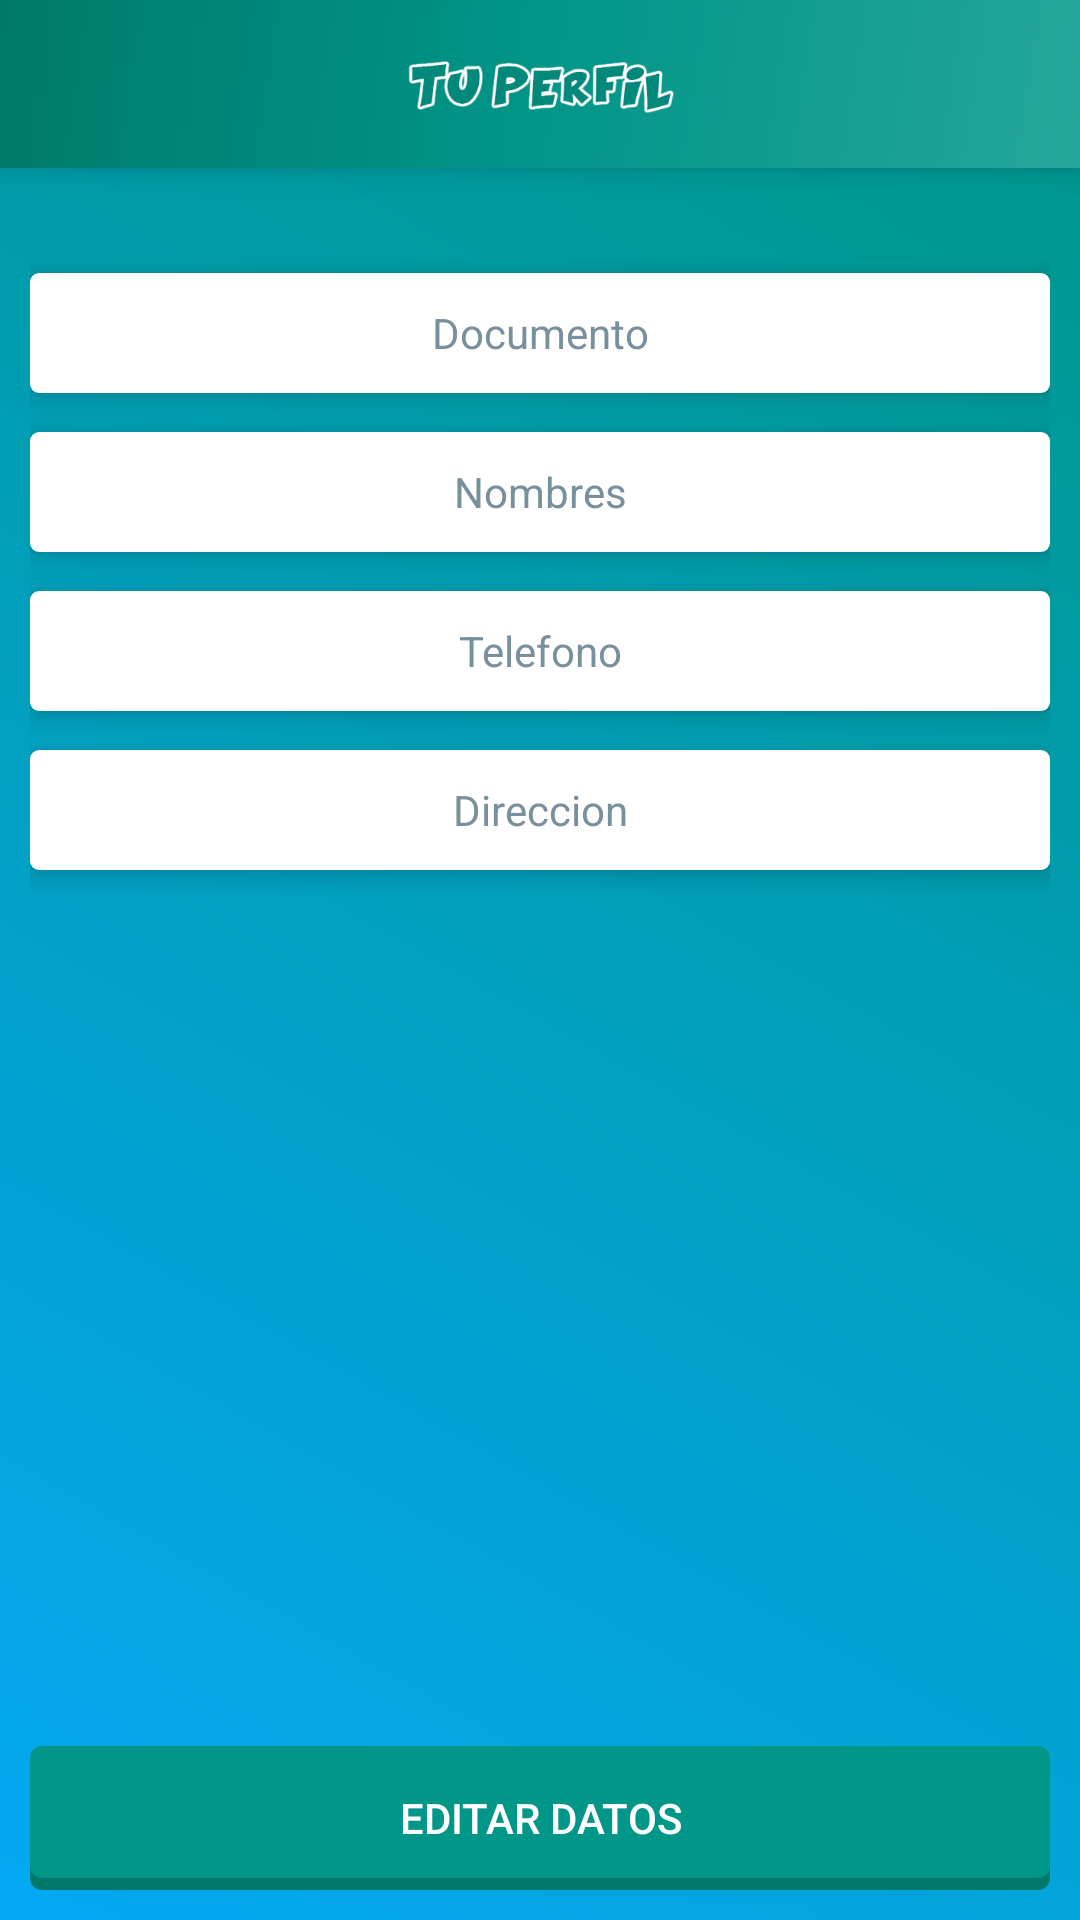

The Android layout XML behind this screen, and the referenced resources:
<!-- AndroidManifest.xml: application theme AppTheme -->
<!-- res/layout/dialog_editar.xml -->
<?xml version="1.0" encoding="utf-8"?>
<RelativeLayout xmlns:android="http://schemas.android.com/apk/res/android"
    android:layout_width="match_parent"
    android:layout_height="match_parent"
    android:background="@drawable/login_bg"
    android:orientation="vertical">

    <RelativeLayout
        android:layout_width="match_parent"
        android:layout_height="wrap_content"
        android:orientation="vertical">

        <ImageView
            android:id="@+id/imageViewTitulo"
            android:layout_width="match_parent"
            android:layout_height="?attr/actionBarSize"
            android:layout_centerHorizontal="true"
            android:background="@drawable/side_nav_bar"
            android:elevation="6dp"
            android:gravity="center"
            android:src="@mipmap/txt_perfil" />

        <LinearLayout
            android:layout_width="match_parent"
            android:layout_height="wrap_content"
            android:layout_below="@+id/imageViewTitulo"
            android:layout_marginLeft="10dp"
            android:layout_marginRight="10dp"
            android:layout_marginTop="30dp"
            android:orientation="vertical">

            <EditText
                android:id="@+id/EdDocumentoEdit"
                android:layout_width="match_parent"
                android:layout_height="@dimen/height_editext"
                android:layout_marginBottom="@dimen/activity_botton_margin"
                android:layout_marginTop="@dimen/activity_top_margin"
                android:background="@drawable/rounded_bottom"
                android:elevation="@dimen/elevation_editext"
                android:ems="10"
                android:gravity="center"
                android:hint="@string/usuDocumento"
                android:inputType="number"
                android:maxLength="11"
                android:textColor="@color/md_blue_800"
                android:textColorHint="@color/md_blue_grey_400"
                android:textSize="@dimen/size_subtitle" />

            <EditText
                android:id="@+id/EdNombreEdit"
                android:layout_width="match_parent"
                android:layout_height="@dimen/height_editext"
                android:layout_marginBottom="@dimen/activity_botton_margin"
                android:layout_marginTop="@dimen/activity_top_margin"
                android:background="@drawable/rounded_bottom"
                android:elevation="@dimen/elevation_editext"
                android:ems="10"
                android:gravity="center"
                android:hint="@string/usuNombre"
                android:inputType="textPersonName"
                android:textColor="@color/md_blue_800"
                android:textColorHint="@color/md_blue_grey_400"
                android:textSize="@dimen/size_subtitle" />

            <EditText
                android:id="@+id/EdTelefonoEdit"
                android:layout_width="match_parent"
                android:layout_height="@dimen/height_editext"
                android:layout_marginBottom="@dimen/activity_botton_margin"
                android:layout_marginTop="@dimen/activity_top_margin"
                android:background="@drawable/rounded_bottom"
                android:elevation="@dimen/elevation_editext"
                android:ems="10"
                android:gravity="center"
                android:hint="@string/usuTelefono"
                android:inputType="phone"
                android:textColor="@color/md_blue_800"
                android:textColorHint="@color/md_blue_grey_400"
                android:textSize="@dimen/size_subtitle" />

            <EditText
                android:id="@+id/EdDireccionEdit"
                android:layout_width="match_parent"
                android:layout_height="@dimen/height_editext"
                android:layout_marginBottom="@dimen/activity_botton_margin"
                android:layout_marginTop="@dimen/activity_top_margin"
                android:background="@drawable/rounded_bottom"
                android:elevation="@dimen/elevation_editext"
                android:ems="10"
                android:gravity="center"
                android:hint="@string/usuDireccion"
                android:inputType="text"
                android:textColor="@color/md_blue_800"
                android:textColorHint="@color/md_blue_grey_400"
                android:textSize="@dimen/size_subtitle" />

        </LinearLayout>

        <LinearLayout
            android:layout_width="match_parent"
            android:layout_height="wrap_content"
            android:layout_alignParentBottom="true"
            android:gravity="center_horizontal"
            android:orientation="vertical">

            <Button
                android:id="@+id/btnEditarDatos"
                android:layout_width="match_parent"
                android:layout_height="wrap_content"
                android:layout_margin="10dp"
                android:background="@drawable/btn_entrar"
                android:text="EDITAR DATOS"
                android:textColor="@color/md_white_1000" />

        </LinearLayout>

    </RelativeLayout>


</RelativeLayout>
<!-- resources referenced by this layout -->
<resources>
  <color name="md_blue_800">#1565c0</color>
  <color name="md_blue_grey_400">#78909c</color>
  <color name="md_white_1000">#ffffff</color>
  <dimen name="activity_botton_margin">8dp</dimen>
  <dimen name="activity_top_margin">5dp</dimen>
  <dimen name="elevation_editext">5dp</dimen>
  <dimen name="height_editext">40dp</dimen>
  <dimen name="size_subtitle">14sp</dimen>
  <!-- drawable btn_entrar (drawable) -->
  <?xml version="1.0" encoding="utf-8"?>
  <selector xmlns:android="http://schemas.android.com/apk/res/android">
      <item android:state_pressed="true" >
          <layer-list xmlns:android="http://schemas.android.com/apk/res/android">
              
              <item android:top="4dp">
                  <shape>
                      <solid android:color="@color/md_light_blue_700" />
                      <corners android:radius="4dip" />
                  </shape>
              </item>
              
              <item android:bottom="4dp">
                  <shape>
                      <solid android:color="@color/md_light_blue_500" />
                      <corners android:radius="4dip" />
                  </shape>
              </item>
          </layer-list>
      </item>
  
      <item android:state_enabled="false" >
          <layer-list xmlns:android="http://schemas.android.com/apk/res/android">
              
              <item android:top="4dp">
                  <shape>
                      <solid android:color="@color/md_teal_700" />
                      <corners android:radius="4dip" />
                  </shape>
              </item>
              
              <item android:bottom="4dp">
                  <shape>
                      <solid android:color="@color/md_teal_500" />
                      <corners android:radius="4dip" />
                  </shape>
              </item>
          </layer-list>
      </item>
  </selector>
  <!-- drawable login_bg (drawable) -->
  <?xml version="1.0" encoding="utf-8"?>
  <shape
      xmlns:android="http://schemas.android.com/apk/res/android">
  
      <gradient
          android:angle="45"
          android:startColor="@color/colorAccent"
          android:endColor="@color/colorPrimary"/>
  </shape>
  <!-- drawable rounded_bottom (drawable-xxxhdpi) -->
  <?xml version="1.0" encoding="utf-8"?>
  <shape xmlns:android="http://schemas.android.com/apk/res/android">
      <solid android:color="@color/md_white_1000"/>
      <corners android:radius="3dp" />
      <padding android:left="0dip" android:top="0dip" android:right="0dip" android:bottom="0dip" />
      <stroke android:width="0px" android:color="@color/md_indigo_600" />
      <padding android:left="16dp" android:bottom="4dp" android:top="4dp" android:right="16dp"/>
  </shape>
  <!-- drawable side_nav_bar (drawable) -->
  <shape xmlns:android="http://schemas.android.com/apk/res/android"
      android:shape="rectangle">
      <gradient
          android:angle="135"
          android:centerColor="@color/md_teal_500"
          android:endColor="@color/md_teal_700"
          android:startColor="@color/md_teal_400"
          android:type="linear" />
  </shape>
  <!-- mipmap txt_perfil: png bitmap (mipmap-xhdpi, 35545 bytes) -->
  <string name="usuDireccion">Direccion</string>
  <string name="usuDocumento">Documento</string>
  <string name="usuNombre">Nombres</string>
  <string name="usuTelefono">Telefono</string>
  <style name="AppTheme" parent="Theme.AppCompat.NoActionBar">
          
          <item name="colorPrimary">@color/colorPrimary</item>
          <item name="colorPrimaryDark">@color/colorPrimaryDark</item>
          <item name="colorAccent">@color/colorAccent</item>
      </style>
  <color name="md_light_blue_700">#0288d1</color>
  <color name="md_light_blue_500">#03a9f4</color>
  <color name="md_teal_700">#00796b</color>
  <color name="md_teal_500">#009688</color>
  <color name="colorAccent">@color/md_light_blue_500</color>
  <color name="colorPrimary">@color/md_teal_500</color>
  <color name="md_indigo_600">#3949ab</color>
  <color name="md_teal_400">#26a69a</color>
  <color name="colorPrimaryDark">@color/md_teal_700</color>
</resources>
